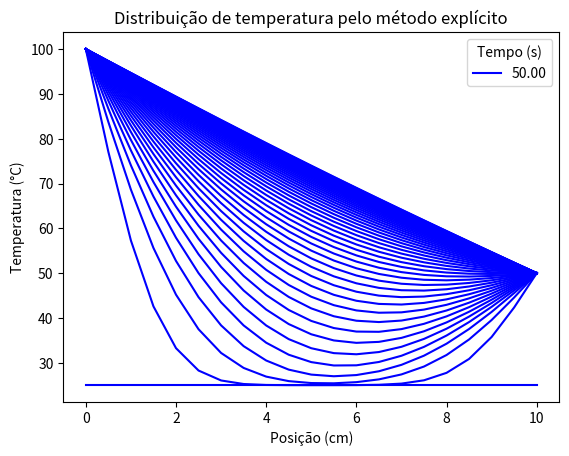

The matplotlib source for this figure:
import matplotlib.pyplot as plt
import numpy as np

# parametros

L = 10  # cm
K = 0.8418  # cm^2/s
tm = 50

# malha

dx =  0.5 # incrementos
dt = 0.1
X = np.linspace(0, L, int(L / dx) + 1)  # Dominio discreto
t = np.linspace(0, tm, int(tm / dt) + 1)

M = np.zeros([len(X), len(t)])  # - [[T_1^l],[T_2^l], ...]

lbd = (K * dt) / (dx ** 2)  # - constante lambda

# cond. inicial e contornos

C1 = 100
C2 = 50
M[0, :] = C1
M[-1, :] = C2

Ci = 25
M[:, 0] = Ci

# método explícito

for l in range(0, int(tm / dt)):
    for i in range(1, int(L / dx)):
        M[i][l + 1] = M[i][l] + lbd * (M[i + 1][l] - 2 * M[i][l] + M[i - 1][l])

# gráficos

plt.xlabel('Posição (cm)')
plt.ylabel('Temperatura (°C)')
plt.title('Distribuição de temperatura pelo método explícito')

tl = 0
for l in np.arange(0, tm + dt, 10*dt):
    
    
    plt.plot(X, M[:, int(l / dt)], color='blue')
    plt.legend([str(f'{tl:.2f}')], title='Tempo (s)')
    tl += 10*dt

    plt.pause(0.1)

plt.show()
